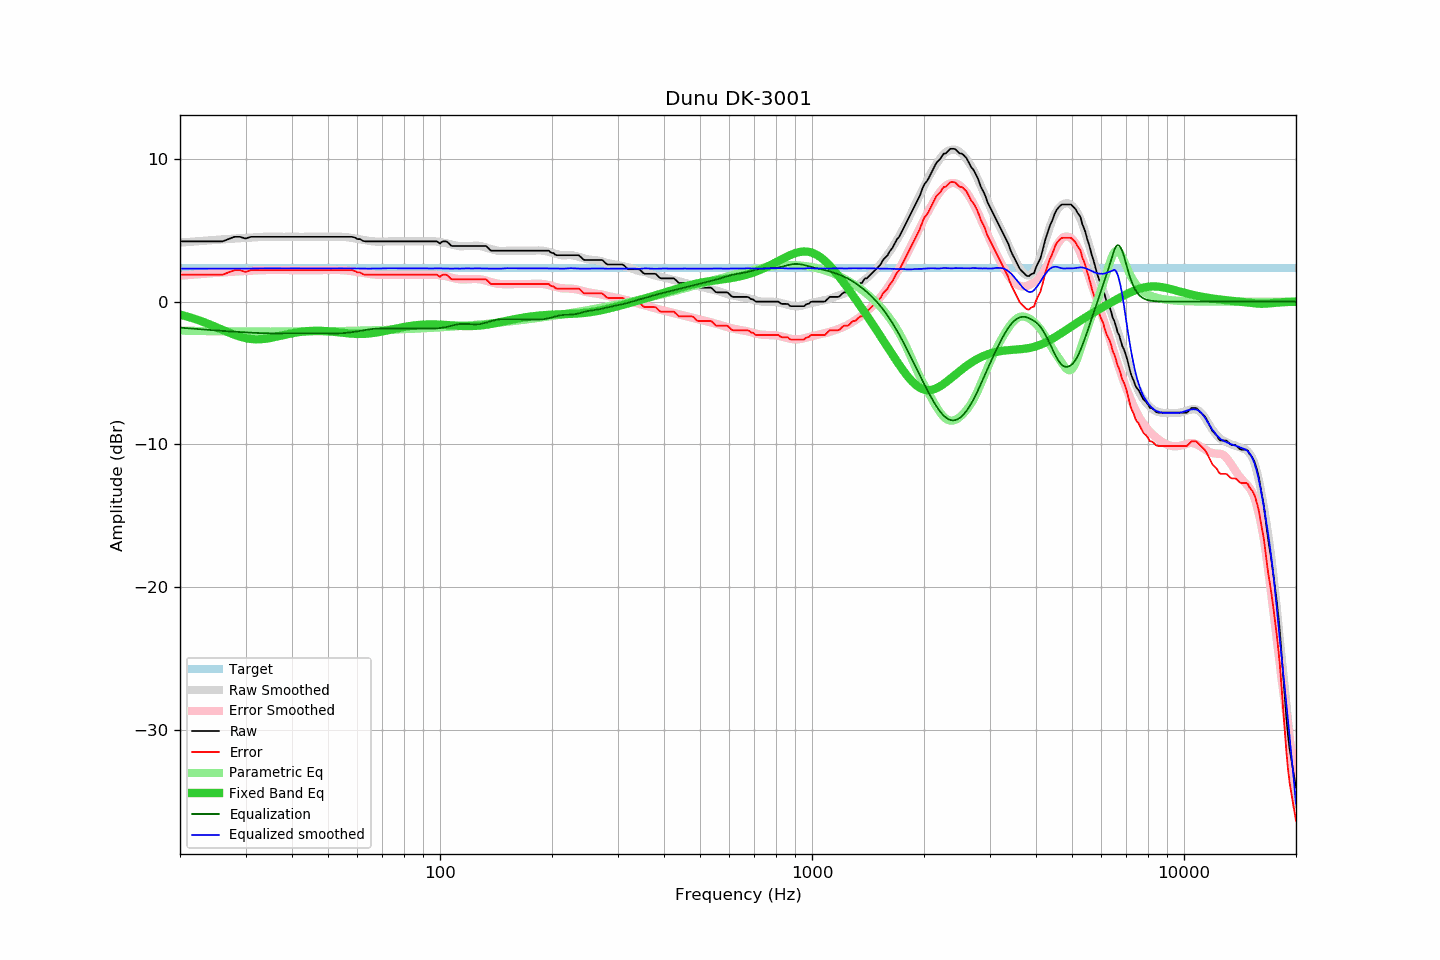

Values plotted in this chart, from the file beside it:
frequency, raw, error, smoothed, error_smoothed, equalization, parametric_eq, equalized_raw, equalized_smoothed, target
20, 4.22, 1.89, 4.13, 1.82, -1.82, -0.91, 2.40, 2.32, 2.34
21, 4.22, 1.89, 4.18, 1.86, -1.86, -1.06, 2.36, 2.31, 2.34
22, 4.22, 1.89, 4.22, 1.91, -1.91, -1.22, 2.32, 2.31, 2.34
23, 4.22, 1.89, 4.26, 1.95, -1.95, -1.40, 2.28, 2.31, 2.34
24, 4.22, 1.89, 4.30, 1.98, -1.98, -1.59, 2.24, 2.31, 2.34
25, 4.22, 1.89, 4.33, 2.02, -2.02, -1.78, 2.20, 2.31, 2.34
26, 4.22, 1.89, 4.36, 2.05, -2.05, -1.97, 2.17, 2.31, 2.34
27, 4.38, 2.05, 4.39, 2.08, -2.08, -2.16, 2.30, 2.31, 2.34
28, 4.54, 2.21, 4.42, 2.11, -2.11, -2.32, 2.44, 2.32, 2.34
29, 4.54, 2.21, 4.45, 2.13, -2.13, -2.45, 2.41, 2.32, 2.34
30, 4.42, 2.09, 4.47, 2.15, -2.15, -2.55, 2.27, 2.32, 2.34
31, 4.54, 2.21, 4.50, 2.17, -2.17, -2.62, 2.37, 2.32, 2.34
32, 4.54, 2.21, 4.52, 2.19, -2.19, -2.64, 2.35, 2.33, 2.34
33, 4.54, 2.21, 4.54, 2.20, -2.20, -2.63, 2.34, 2.34, 2.34
34, 4.54, 2.21, 4.55, 2.21, -2.21, -2.60, 2.33, 2.34, 2.34
35, 4.54, 2.21, 4.56, 2.22, -2.22, -2.54, 2.32, 2.34, 2.34
36, 4.54, 2.21, 4.56, 2.22, -2.22, -2.48, 2.32, 2.34, 2.34
37, 4.54, 2.21, 4.55, 2.22, -2.22, -2.41, 2.32, 2.33, 2.34
38, 4.54, 2.21, 4.54, 2.22, -2.22, -2.34, 2.32, 2.32, 2.34
39, 4.54, 2.21, 4.55, 2.21, -2.21, -2.28, 2.33, 2.33, 2.34
40, 4.54, 2.21, 4.55, 2.21, -2.21, -2.22, 2.33, 2.34, 2.34
41, 4.54, 2.21, 4.54, 2.21, -2.21, -2.17, 2.33, 2.33, 2.34
42, 4.54, 2.21, 4.54, 2.21, -2.21, -2.12, 2.34, 2.34, 2.34
43, 4.54, 2.21, 4.54, 2.21, -2.21, -2.09, 2.34, 2.34, 2.34
44, 4.54, 2.21, 4.54, 2.21, -2.21, -2.06, 2.34, 2.34, 2.34
45, 4.54, 2.21, 4.54, 2.21, -2.21, -2.05, 2.34, 2.34, 2.34
46, 4.54, 2.21, 4.54, 2.21, -2.21, -2.04, 2.34, 2.34, 2.34
47, 4.54, 2.21, 4.54, 2.21, -2.21, -2.04, 2.33, 2.33, 2.34
48, 4.54, 2.21, 4.54, 2.21, -2.21, -2.05, 2.33, 2.33, 2.34
49, 4.54, 2.21, 4.55, 2.22, -2.22, -2.06, 2.33, 2.33, 2.34
50, 4.54, 2.21, 4.55, 2.22, -2.22, -2.07, 2.32, 2.33, 2.34
51, 4.54, 2.21, 4.56, 2.23, -2.23, -2.09, 2.32, 2.33, 2.34
52, 4.54, 2.21, 4.56, 2.23, -2.23, -2.12, 2.32, 2.33, 2.34
53, 4.54, 2.21, 4.56, 2.22, -2.22, -2.14, 2.32, 2.34, 2.34
54, 4.54, 2.21, 4.55, 2.22, -2.22, -2.16, 2.33, 2.34, 2.34
55, 4.54, 2.21, 4.54, 2.20, -2.20, -2.19, 2.34, 2.33, 2.34
56, 4.54, 2.21, 4.52, 2.19, -2.19, -2.21, 2.36, 2.33, 2.34
57, 4.54, 2.21, 4.49, 2.17, -2.17, -2.23, 2.38, 2.33, 2.34
58, 4.54, 2.21, 4.46, 2.14, -2.14, -2.24, 2.40, 2.32, 2.34
59, 4.49, 2.16, 4.43, 2.11, -2.11, -2.26, 2.38, 2.32, 2.34
60, 4.38, 2.05, 4.40, 2.08, -2.08, -2.26, 2.31, 2.32, 2.34
61, 4.38, 2.05, 4.37, 2.05, -2.05, -2.26, 2.34, 2.32, 2.34
62, 4.26, 1.93, 4.33, 2.01, -2.01, -2.26, 2.25, 2.32, 2.34
63, 4.22, 1.89, 4.30, 1.98, -1.98, -2.25, 2.24, 2.32, 2.34
64, 4.22, 1.89, 4.27, 1.95, -1.95, -2.24, 2.27, 2.32, 2.34
65, 4.22, 1.89, 4.25, 1.93, -1.93, -2.22, 2.29, 2.32, 2.34
66, 4.22, 1.89, 4.23, 1.91, -1.91, -2.20, 2.31, 2.32, 2.34
67, 4.22, 1.89, 4.21, 1.89, -1.89, -2.17, 2.33, 2.32, 2.34
68, 4.22, 1.89, 4.21, 1.88, -1.88, -2.15, 2.34, 2.32, 2.34
69, 4.22, 1.89, 4.21, 1.88, -1.88, -2.12, 2.34, 2.33, 2.34
70, 4.22, 1.89, 4.21, 1.88, -1.88, -2.09, 2.34, 2.33, 2.34
71, 4.22, 1.89, 4.21, 1.88, -1.88, -2.05, 2.35, 2.34, 2.34
72, 4.22, 1.89, 4.22, 1.88, -1.88, -2.02, 2.34, 2.34, 2.34
73, 4.22, 1.89, 4.22, 1.88, -1.88, -1.98, 2.34, 2.34, 2.34
74, 4.22, 1.89, 4.22, 1.88, -1.88, -1.95, 2.34, 2.34, 2.34
75, 4.22, 1.89, 4.22, 1.88, -1.88, -1.92, 2.34, 2.34, 2.34
76, 4.22, 1.89, 4.22, 1.89, -1.89, -1.89, 2.34, 2.34, 2.34
77, 4.22, 1.89, 4.22, 1.89, -1.89, -1.86, 2.34, 2.34, 2.34
78, 4.22, 1.89, 4.22, 1.89, -1.89, -1.83, 2.34, 2.34, 2.34
79, 4.22, 1.89, 4.22, 1.89, -1.89, -1.80, 2.34, 2.34, 2.34
... 553 more rows
